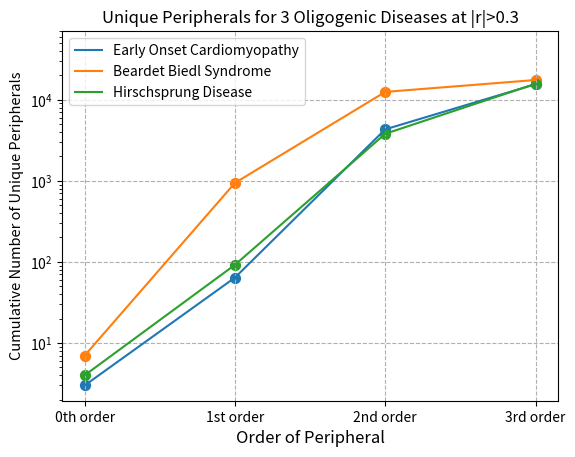

Recreate this plot in Python.
#!/usr/bin/env python3
# -*- coding: utf-8 -*-
"""
Created on Thu Apr 24 12:48:46 2025

@author: luis
"""

#%%


import numpy as np
import matplotlib.pyplot as plt
from matplotlib.lines import Line2D

x = [0,1,2,3]


# r = 0.3
y_EOC = [3, 64, 4305, 15507 ]

y_BBS = [7, 941, 12466, 17484]

y_HS = [4, 92, 3796 , 15700 ]

# Plot the curves
plt.plot(x, y_EOC, label = 'Early Onset Cardiomyopathy' )    # Curve 1
plt.plot(x, y_BBS, label = 'Beardet Biedl Syndrome' ) 
plt.plot(x, y_HS, label = 'Hirschsprung Disease' ) 


# Add data points
plt.scatter(x, y_EOC, s=50, marker='o')
plt.scatter(x, y_BBS, s=50, marker='o')
plt.scatter(x, y_HS, s=50, marker='o')


# Set y-axis to logarithmic scale
plt.yscale('log')
plt.ylim(-100, 70000)

# Customize x-axis ticks
plt.xticks(ticks=[0, 1, 2, 3], labels=["0th order", "1st order", "2nd order", "3rd order"])

# Customize the plot
plt.title('Unique Peripherals for 3 Oligogenic Diseases at |r|>0.3', fontsize = 12)
plt.xlabel('Order of Peripheral', fontsize = 12)
plt.ylabel('Cumulative Number of Unique Peripherals', fontsize = 10.5)
plt.legend()
plt.grid(True, which="major", ls="--")  # Grid for both major and minor ticks

# Display the plot
plt.show()
